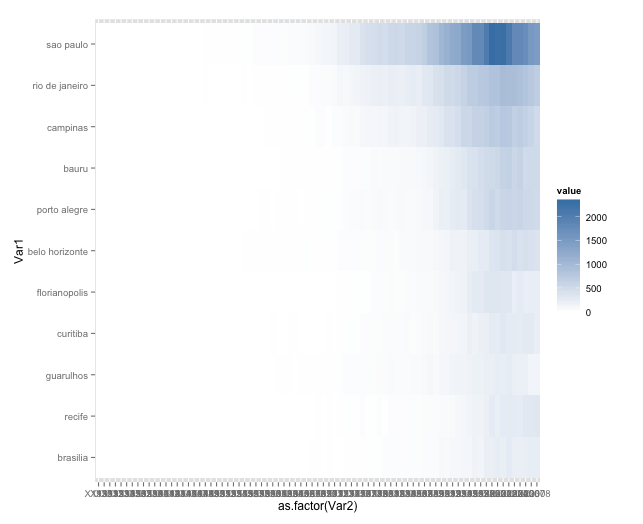

Values plotted in this chart, from the file beside it:
cities, 1930, 1931, 1932, 1933, 1934, 1935, 1936, 1937, 1938, 1939, 1940, 1941, 1942, 1943, 1944, 1945, 1946, 1947, 1948, 1949, 1950, 1951, 1952
brasilia, 0, 0, 0, 0, 0, 0, 0, 0, 0, 0, 0, 0, 0, 0, 0, 0, 0, 0, 0, 0, 0, 0, 0
guarulhos, 0, 0, 0, 0, 0, 0, 0, 0, 0, 0, 0, 0, 0, 0, 0, 0, 0, 0, 0, 0, 0, 1, 0
recife, 0, 0, 0, 0, 0, 0, 0, 0, 0, 0, 0, 0, 0, 0, 0, 0, 0, 1, 0, 1, 0, 1, 1
florianopolis, 0, 0, 0, 0, 0, 0, 0, 0, 0, 0, 0, 0, 0, 0, 0, 0, 0, 0, 0, 0, 0, 0, 0
curitiba, 0, 0, 0, 0, 1, 0, 0, 0, 0, 0, 0, 0, 0, 1, 0, 1, 1, 0, 0, 1, 1, 0, 0
belo horizonte, 0, 0, 0, 0, 0, 0, 0, 0, 0, 0, 0, 0, 0, 0, 2, 0, 0, 0, 0, 0, 0, 2, 0
bauru, 0, 0, 0, 0, 0, 0, 0, 0, 0, 0, 0, 0, 0, 0, 0, 0, 0, 0, 0, 0, 0, 1, 0
porto alegre, 0, 0, 0, 0, 0, 0, 0, 0, 0, 0, 0, 0, 0, 0, 0, 0, 0, 0, 0, 0, 0, 0, 0
campinas, 0, 0, 0, 0, 0, 0, 0, 0, 0, 0, 0, 0, 0, 0, 0, 0, 0, 1, 0, 0, 0, 0, 0
rio de janeiro, 0, 0, 0, 0, 0, 0, 0, 0, 0, 0, 0, 0, 0, 1, 0, 1, 1, 1, 0, 4, 0, 2, 0
sao paulo, 0, 0, 0, 1, 0, 0, 2, 0, 0, 0, 1, 0, 1, 0, 2, 1, 1, 2, 1, 4, 3, 4, 8
